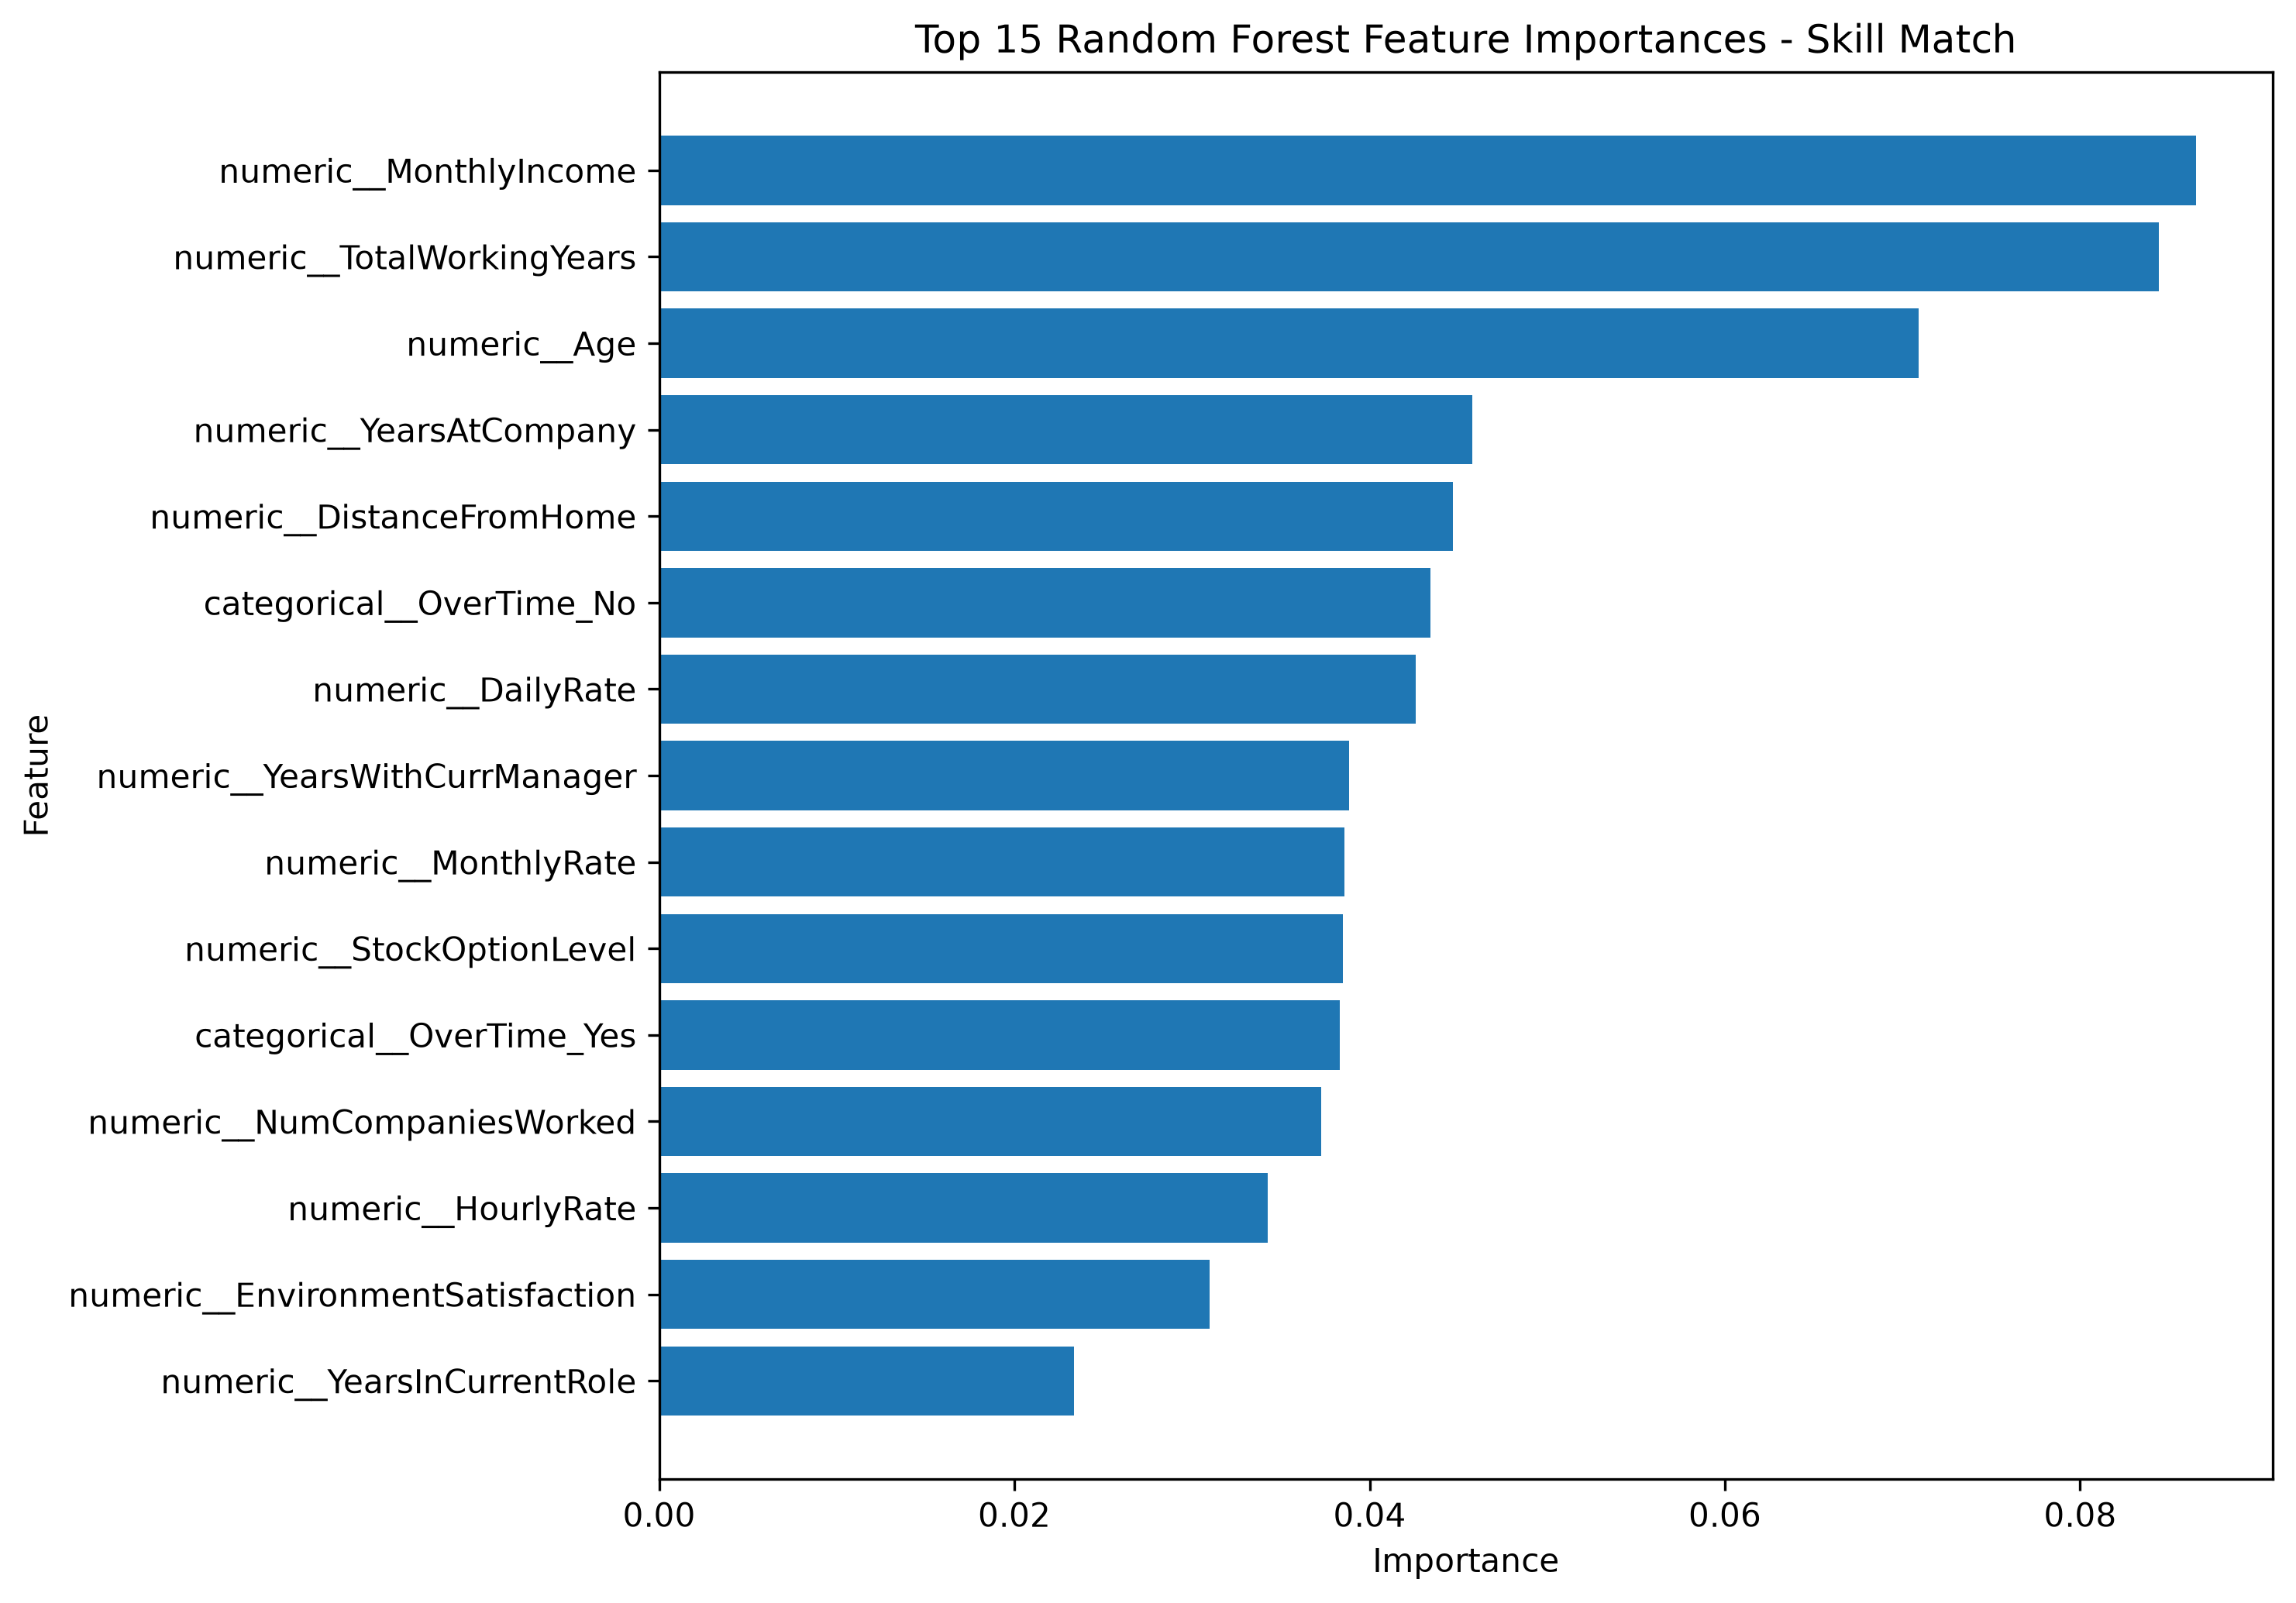

Source data for this figure (header and first rows):
Feature, Importance
numeric__MonthlyIncome, 0.08652
numeric__TotalWorkingYears, 0.08443
numeric__Age, 0.0709
numeric__YearsAtCompany, 0.04577
numeric__DistanceFromHome, 0.04469
categorical__OverTime_No, 0.0434
numeric__DailyRate, 0.0426
numeric__YearsWithCurrManager, 0.03886
numeric__MonthlyRate, 0.03858
numeric__StockOptionLevel, 0.0385
categorical__OverTime_Yes, 0.03832
numeric__NumCompaniesWorked, 0.03725
numeric__HourlyRate, 0.03426
numeric__EnvironmentSatisfaction, 0.031
numeric__YearsInCurrentRole, 0.02337
numeric__PercentSalaryHike, 0.02159
numeric__WorkLifeBalance, 0.02124
numeric__JobSatisfaction, 0.01995
categorical__MaritalStatus_Single, 0.01974
numeric__YearsSinceLastPromotion, 0.01853
numeric__RelationshipSatisfaction, 0.01847
numeric__JobLevel, 0.01759
numeric__JobInvolvement, 0.01698
numeric__Education, 0.01364
numeric__TrainingTimesLastYear, 0.01183
categorical__JobRole_Research Scientist, 0.01131
categorical__JobRole_Laboratory Technici…, 0.0102
categorical__BusinessTravel_Travel_Frequ…, 0.01008
categorical__MaritalStatus_Married, 0.009746
categorical__Department_Research & Devel…, 0.009582
categorical__JobRole_Sales Executive, 0.009274
categorical__Department_Sales, 0.007789
categorical__Gender_Male, 0.007136
categorical__BusinessTravel_Travel_Rarel…, 0.005975
categorical__JobRole_Sales Representativ…, 0.005689
categorical__EducationField_Life Science…, 0.005509
categorical__Gender_Female, 0.005052
categorical__MaritalStatus_Divorced, 0.004165
categorical__EducationField_Marketing, 0.004126
categorical__EducationField_Medical, 0.003919
numeric__PerformanceRating, 0.00265
categorical__EducationField_Technical De…, 0.001876
categorical__JobRole_Manufacturing Direc…, 0.001697
categorical__BusinessTravel_Non-Travel, 0.001665
categorical__JobRole_Healthcare Represen…, 0.001531
categorical__EducationField_Human Resour…, 0.001512
categorical__JobRole_Human Resources, 0.0008102
categorical__JobRole_Manager, 0.0004778
categorical__Department_Human Resources, 0.0001743
categorical__JobRole_Research Director, 4.920200420721505e-05
categorical__EducationField_Other, 6.257319694820041e-06
